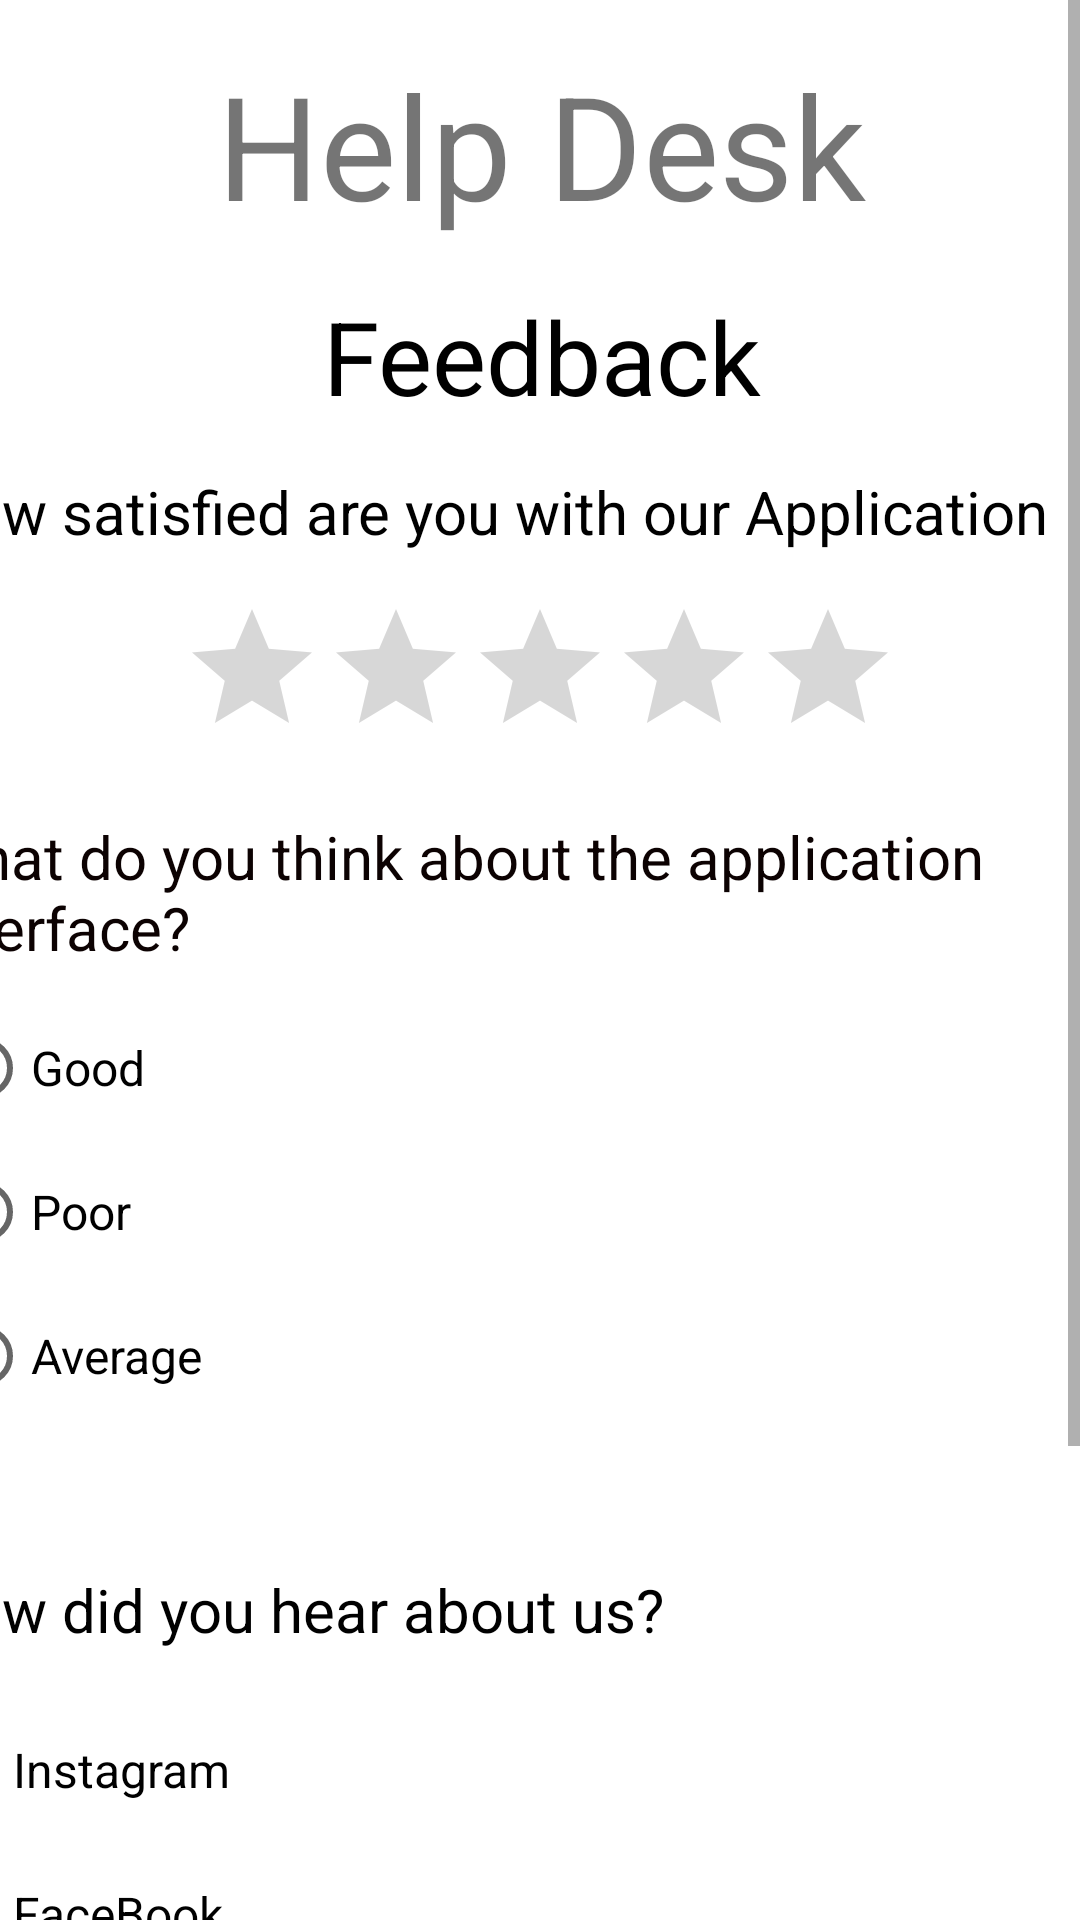

Reconstruct the res/layout file that produces this screen, plus the resources it refers to.
<!-- AndroidManifest.xml: application theme Theme.MAD -->
<!-- res/layout/activity_feedback.xml -->
<?xml version="1.0" encoding="utf-8"?>
<ScrollView xmlns:android="http://schemas.android.com/apk/res/android"
    xmlns:app="http://schemas.android.com/apk/res-auto"
    xmlns:tools="http://schemas.android.com/tools"
    android:id="@+id/Scroll"
    android:layout_width="match_parent"
    android:layout_height="wrap_content"
    android:fillViewport="true"
    tools:layout_editor_absoluteX="1dp"
    tools:layout_editor_absoluteY="1dp">

    <androidx.constraintlayout.widget.ConstraintLayout
        android:layout_width="match_parent"
        android:layout_height="match_parent"
        tools:context=".Feedback">

        <Button
            android:id="@+id/btn1"
            android:layout_width="200dp"
            android:layout_height="wrap_content"
            android:layout_marginTop="802dp"
            android:backgroundTint="@color/btn"
            android:text="@string/Submit"
            android:textColor="@color/txt"
            android:textSize="20sp"
            app:layout_constraintEnd_toEndOf="parent"
            app:layout_constraintHorizontal_bias="0.5"
            app:layout_constraintStart_toStartOf="parent"
            app:layout_constraintTop_toTopOf="parent" />

        <TextView
            android:id="@+id/txtView1"
            android:layout_width="402dp"
            android:layout_height="69dp"
            android:layout_marginTop="16dp"
            android:text="@string/HelpDesk"
            android:textAlignment="center"
            android:textColor="@color/txt"
            android:textSize="48sp"
            app:layout_constraintEnd_toEndOf="parent"
            app:layout_constraintHorizontal_bias="0.5"
            app:layout_constraintStart_toStartOf="parent"
            app:layout_constraintTop_toTopOf="parent" />

        <TextView
            android:id="@+id/textView2"
            android:layout_width="411dp"
            android:layout_height="wrap_content"
            android:layout_marginTop="157dp"
            android:text="@string/Type1"
            android:textAlignment="textStart"
            android:textColor="@color/black"
            android:textSize="20sp"
            app:layout_constraintEnd_toEndOf="parent"
            app:layout_constraintHorizontal_bias="0.5"
            app:layout_constraintStart_toStartOf="parent"
            app:layout_constraintTop_toTopOf="parent" />

        <TextView
            android:id="@+id/textView3"
            android:layout_width="411dp"
            android:layout_height="wrap_content"
            android:layout_marginTop="272dp"
            android:text="@string/Type2"
            android:textAlignment="textStart"
            android:textColor="#0C0202"
            android:textSize="20sp"
            app:layout_constraintEnd_toEndOf="parent"
            app:layout_constraintHorizontal_bias="0.5"
            app:layout_constraintStart_toStartOf="parent"
            app:layout_constraintTop_toTopOf="parent" />

        <TextView
            android:id="@+id/textView4"
            android:layout_width="411dp"
            android:layout_height="wrap_content"
            android:layout_marginTop="523dp"
            android:text="@string/Type3"
            android:textColor="@color/black"
            android:textSize="20sp"
            app:layout_constraintEnd_toEndOf="parent"
            app:layout_constraintHorizontal_bias="0.5"
            app:layout_constraintStart_toStartOf="parent"
            app:layout_constraintTop_toTopOf="parent" />

        <RatingBar
            android:id="@+id/ratingBar"
            android:layout_width="wrap_content"
            android:layout_height="wrap_content"
            android:layout_marginTop="199dp"
            app:layout_constraintEnd_toEndOf="parent"
            app:layout_constraintHorizontal_bias="0.5"
            app:layout_constraintStart_toStartOf="parent"
            app:layout_constraintTop_toTopOf="parent" />

        <TextView
            android:id="@+id/textView1"
            android:layout_width="411dp"
            android:layout_height="wrap_content"
            android:layout_marginTop="96dp"
            android:text="@string/Feedbacks"
            android:textAlignment="center"
            android:textColor="@color/black"
            android:textSize="34sp"
            app:layout_constraintEnd_toEndOf="parent"
            app:layout_constraintHorizontal_bias="0.5"
            app:layout_constraintStart_toStartOf="parent"
            app:layout_constraintTop_toTopOf="parent" />

        <RadioGroup
            android:id="@+id/rdgrp1"
            android:layout_width="388dp"
            android:layout_height="168dp"
            android:layout_marginTop="332dp"
            android:layout_marginEnd="16dp"
            app:layout_constraintEnd_toEndOf="parent"
            app:layout_constraintHorizontal_bias="0.5"
            app:layout_constraintStart_toStartOf="parent"
            app:layout_constraintTop_toTopOf="parent">

            <RadioButton
                android:id="@+id/radioButton1"
                android:layout_width="411dp"
                android:layout_height="wrap_content"
                android:text="@string/Radiobtn1"
                android:textColor="@color/black"
                android:textSize="16sp" />

            <RadioButton
                android:id="@+id/radioButton2"
                android:layout_width="411dp"
                android:layout_height="wrap_content"
                android:text="@string/Radiobtn2"
                android:textColor="@color/black"
                android:textSize="16sp" />

            <RadioButton
                android:id="@+id/radioButton3"
                android:layout_width="411dp"
                android:layout_height="wrap_content"
                android:text="@string/Radionbtn3"
                android:textColor="@color/black"
                android:textSize="16sp" />

        </RadioGroup>

        <RadioGroup
            android:id="@+id/rdgrp2"
            android:layout_width="416dp"
            android:layout_height="212dp"
            android:layout_marginTop="566dp"
            app:layout_constraintEnd_toEndOf="parent"
            app:layout_constraintHorizontal_bias="0.5"
            app:layout_constraintStart_toStartOf="parent"
            app:layout_constraintTop_toTopOf="parent">

            <RadioButton
                android:id="@+id/radioButton5"
                android:layout_width="411dp"
                android:layout_height="wrap_content"
                android:text="@string/Radiobtn5"
                android:textColor="@color/black"
                android:textSize="16sp" />

            <RadioButton
                android:id="@+id/radioButton4"
                android:layout_width="411dp"
                android:layout_height="wrap_content"
                android:text="@string/Radiobtn4"
                android:textColor="@color/black"
                android:textSize="16sp" />

            <RadioButton
                android:id="@+id/radioButton6"
                android:layout_width="411dp"
                android:layout_height="wrap_content"
                android:text="@string/Radionbtn6"
                android:textColor="@color/black"
                android:textSize="16sp" />

            <RadioButton
                android:id="@+id/radioButton7"
                android:layout_width="411dp"
                android:layout_height="wrap_content"
                android:text="@string/Radionbtn7"
                android:textColor="@color/black"
                android:textSize="16sp" />
        </RadioGroup>

    </androidx.constraintlayout.widget.ConstraintLayout>

</ScrollView>
<!-- resources referenced by this layout -->
<resources>
  <color name="black">#FF000000</color>
  <string name="Feedbacks">Feedback</string>
  <string name="HelpDesk">Help Desk</string>
  <string name="Radiobtn1">Good</string>
  <string name="Radiobtn2">Poor</string>
  <string name="Radiobtn4">FaceBook</string>
  <string name="Radiobtn5">Instagram</string>
  <string name="Radionbtn3">Average</string>
  <string name="Radionbtn6">Google</string>
  <string name="Radionbtn7">Other</string>
  <string name="Submit">Submit</string>
  <string name="Type1">How satisfied are you with our Application</string>
  <string name="Type2">What do you think about the application interface?</string>
  <string name="Type3">How did you hear about us?</string>
  <style name="Theme.MAD" parent="Theme.MaterialComponents.DayNight.DarkActionBar">
          
          <item name="colorPrimary">@color/metal</item>
          <item name="colorPrimaryVariant">@color/stat</item>
          
          <item name="colorSecondary">@color/teal_200</item>
          <item name="colorSecondaryVariant">@color/teal_700</item>
          <item name="colorOnSecondary">@color/black</item>
          
          <item name="android:statusBarColor">?attr/colorPrimaryVariant</item>
          
      </style>
  <color name="metal">#0081AB</color>
  <color name="stat">#25597f</color>
  <color name="teal_200">#FF03DAC5</color>
  <color name="teal_700">#FF018786</color>
</resources>
